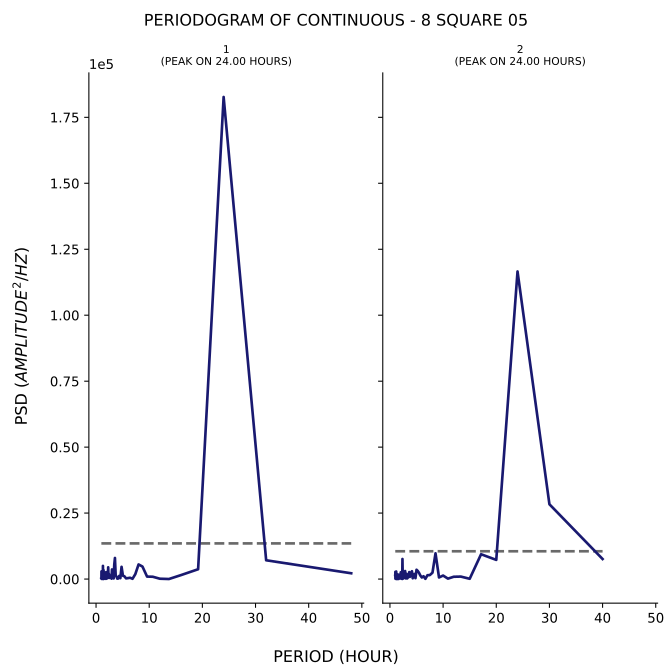

The table this chart was drawn from, first rows:
test, period, psd
1, 48.0, 2194
1, 32.0, 7118
1, 24.0, 182701
1, 19.2, 3719
1, 16.0, 1516
1, 13.71, 17
1, 12.0, 130.8
1, 10.67, 879.7
1, 9.6, 937.8
1, 8.727, 4748
1, 8.0, 5538
1, 7.385, 1849
1, 6.857, 103.3
1, 6.4, 494.3
1, 6.0, 357.3
1, 5.647, 265.7
1, 5.333, 1050
1, 5.053, 1262
1, 4.8, 4635
1, 4.571, 350.1
1, 4.364, 1196
1, 4.174, 209.1
1, 4.0, 153.8
1, 3.84, 918.6
1, 3.692, 1439
1, 3.556, 7993
1, 3.429, 5557
1, 3.31, 234.8
1, 3.2, 3177
1, 3.097, 668.2
1, 3.0, 3643
1, 2.909, 147.1
1, 2.824, 1466
1, 2.743, 1061
1, 2.667, 570
1, 2.595, 571.4
1, 2.526, 549.9
1, 2.462, 414.4
1, 2.4, 2048
1, 2.341, 1188
1, 2.286, 4446
1, 2.233, 1656
1, 2.182, 1926
1, 2.133, 949.7
1, 2.087, 306.2
1, 2.043, 871.1
1, 2.0, 172
1, 1.959, 935.4
1, 1.92, 2620
1, 1.882, 1328
1, 1.846, 86.04
1, 1.811, 2528
1, 1.778, 2374
1, 1.745, 1065
1, 1.714, 1568
1, 1.684, 497.9
1, 1.655, 452.4
1, 1.627, 1800
1, 1.6, 1977
1, 1.574, 430.6
... 153 more rows
